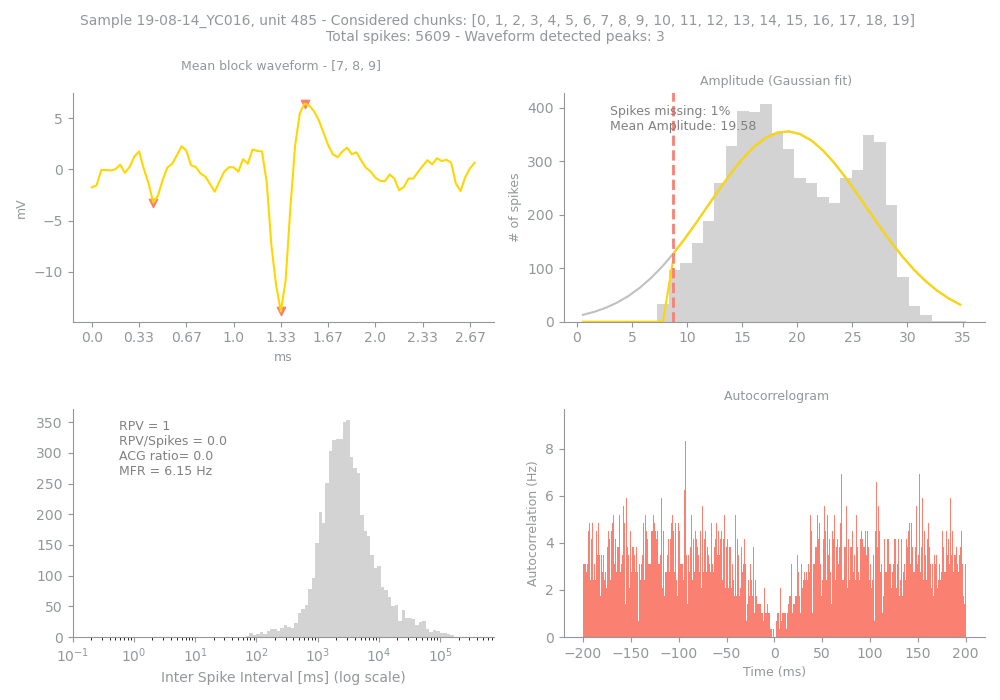

The data file committed next to this chart (first rows):
Sample, Unit, PeakChUnit, SpikesUnit, GoodChunks, GoodChunksList, WvfChunks, WvfChunksList, SpikesBlock, PercMissingSpikesBlock, MFRBlockHz, MeanAmpBlock, RPVBlock, FpBlockFancy, FpBlockSimple, ACGViolationRatio, WvfPeaksBlock, PeaksBlock_x, PeaksBlock_y, BigPkNegBlock
19-08-14_YC016, 485, 197, 5609, 20, [0, 1, 2, 3, 4, 5, 6, 7, 8, 9, 10, 11, 1…, 3, [7, 8, 9], 5609, 1, 6.15, 19.58, 1, 0.02, 0.0, 0.0, 3, [45, 13, 40], [6.4405303, -3.2449646, -13.892765], 1
